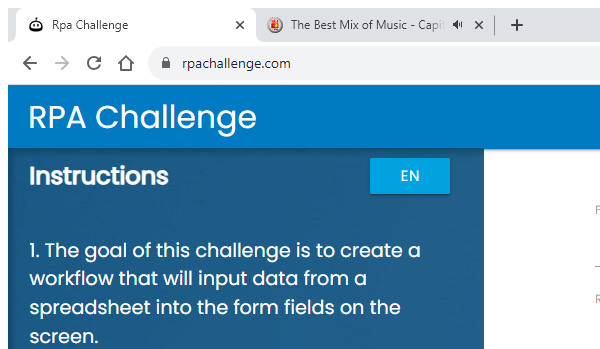
Task: Classic 
Workflow: Main

Step 1: Open Application 'chrome.exe Rpa' in window 'Rpa Challenge' (chrome.exe)

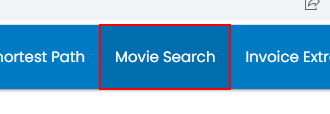
Step 2: click on the link 'Movie Search'

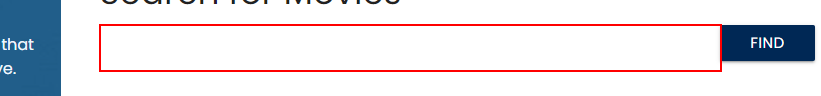
Step 3: type "MovieName" into the text box

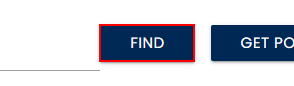
Step 4: click on the button 'Find'
